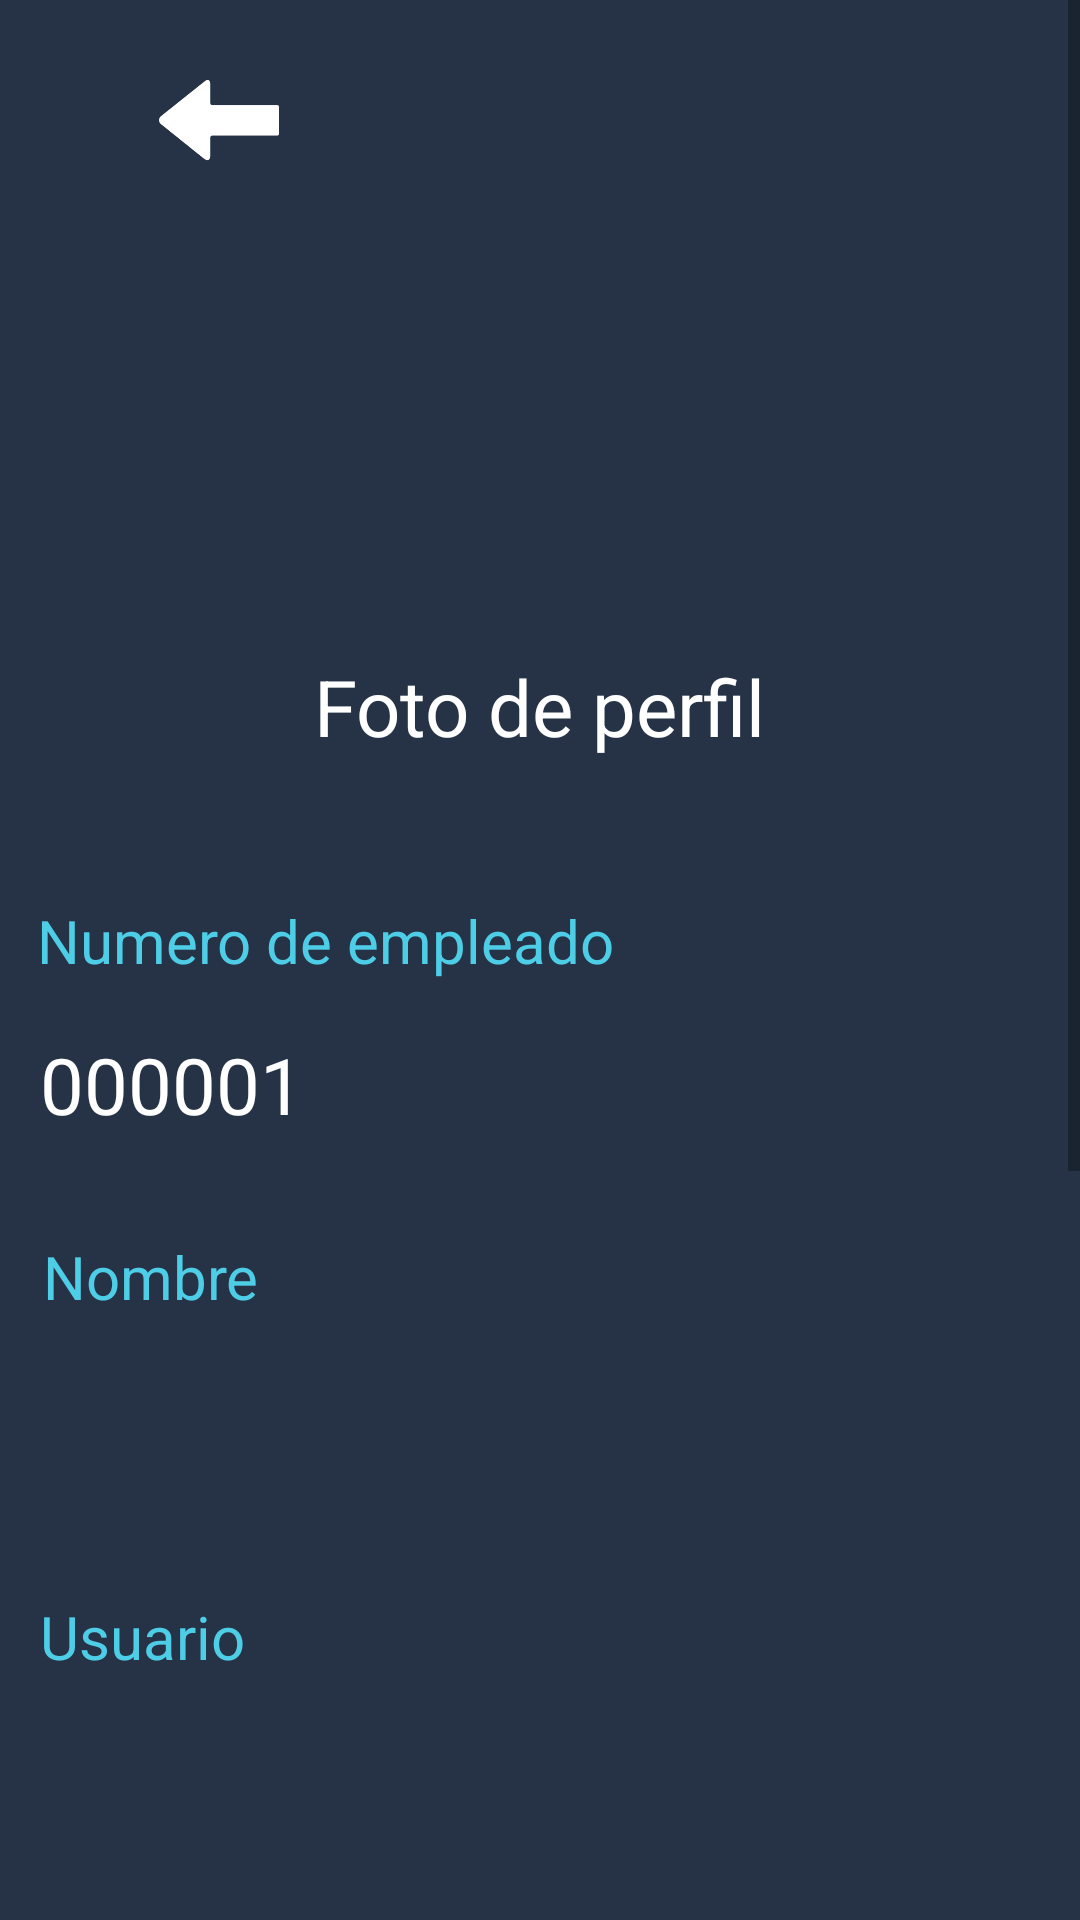

Android layout source for this screen:
<!-- AndroidManifest.xml: application theme Theme.AppCompat.Light.NoActionBar -->
<!-- res/layout/activity_perfil.xml -->
<?xml version="1.0" encoding="utf-8"?>
<androidx.constraintlayout.widget.ConstraintLayout xmlns:android="http://schemas.android.com/apk/res/android"
    xmlns:app="http://schemas.android.com/apk/res-auto"
    xmlns:tools="http://schemas.android.com/tools"
    android:layout_width="match_parent"
    android:layout_height="match_parent"
    android:background="#263245"
    tools:context=".Perfil">
    <ScrollView
    android:layout_width="match_parent"
    android:layout_height="match_parent">


    <androidx.constraintlayout.widget.ConstraintLayout
        android:layout_width="match_parent"
        android:layout_height="wrap_content">
        <ImageView
            android:id="@+id/foto_perfil"
            android:layout_width="125dp"
            android:layout_height="125dp"
            android:background="@drawable/image_view"
            app:layout_constraintBottom_toBottomOf="parent"
            app:layout_constraintEnd_toEndOf="parent"
            app:layout_constraintStart_toStartOf="parent"
            app:layout_constraintTop_toTopOf="parent"
            app:layout_constraintVertical_bias="0.08"
            android:layout_gravity="center" />

        <View
            android:id="@+id/view"
            android:layout_width="match_parent"
            android:layout_height="274dp"
            android:background="@drawable/rectangle"
            app:layout_constraintEnd_toEndOf="parent"
            app:layout_constraintHorizontal_bias="0.0"
            app:layout_constraintStart_toStartOf="parent"
            app:layout_constraintTop_toTopOf="parent"
            tools:ignore="VisualLintBounds" />

        <TextView
        android:id="@+id/textView3"
        android:layout_width="wrap_content"
        android:layout_height="wrap_content"
        android:layout_marginStart="130dp"
        android:layout_marginTop="218dp"
        android:layout_marginEnd="130dp"
        android:text="@string/foto_de_perfil"
        android:textColor="@color/white"
        android:textSize="26sp"
        app:layout_constraintEnd_toEndOf="parent"
        app:layout_constraintStart_toStartOf="parent"
        app:layout_constraintTop_toTopOf="parent" />

    <TextView
        android:id="@+id/num_empleado_pasajero"
        android:layout_width="wrap_content"
        android:layout_height="wrap_content"
        android:layout_marginTop="300dp"
        android:text="@string/numero_de_empleado"
        android:textColor="#4ECDE6"
        android:textSize="20sp"
        app:layout_constraintEnd_toEndOf="parent"
        app:layout_constraintHorizontal_bias="0.073"
        app:layout_constraintStart_toStartOf="parent"
        app:layout_constraintTop_toTopOf="parent"
        tools:ignore="MissingConstraints" />

    <TextView
        android:id="@+id/numero_empleado"
        android:layout_width="wrap_content"
        android:layout_height="wrap_content"
        android:layout_marginTop="344dp"
        android:text="@string/_000001"
        android:textColor="@color/white"
        android:textSize="26sp"
        app:layout_constraintEnd_toEndOf="parent"
        app:layout_constraintHorizontal_bias="0.049"
        app:layout_constraintStart_toStartOf="parent"
        app:layout_constraintTop_toTopOf="parent"
        tools:ignore="MissingConstraints" />

    <TextView
        android:id="@+id/textView5"
        android:layout_width="wrap_content"
        android:layout_height="wrap_content"
        android:layout_marginTop="412dp"
        android:text="@string/nombre"
        android:textColor="#4ECDE6"
        android:textSize="20sp"
        app:layout_constraintEnd_toEndOf="parent"
        app:layout_constraintHorizontal_bias="0.05"
        app:layout_constraintStart_toStartOf="parent"
        app:layout_constraintTop_toTopOf="parent"
        tools:ignore="MissingConstraints" />

    <TextView
        android:id="@+id/nombre"
        android:layout_width="wrap_content"
        android:layout_height="wrap_content"
        android:layout_marginTop="460dp"
        android:text=""
        android:textColor="@color/white"
        android:textSize="26sp"
        app:layout_constraintEnd_toEndOf="parent"
        app:layout_constraintHorizontal_bias="0.051"
        app:layout_constraintStart_toStartOf="parent"
        app:layout_constraintTop_toTopOf="parent"
        tools:ignore="MissingConstraints" />

    <TextView
        android:id="@+id/textView6"
        android:layout_width="wrap_content"
        android:layout_height="wrap_content"
        android:layout_marginTop="532dp"
        android:text="@string/usuario2"
        android:textColor="#4ECDE6"
        android:textSize="20sp"
        app:layout_constraintEnd_toEndOf="parent"
        app:layout_constraintHorizontal_bias="0.046"
        app:layout_constraintStart_toStartOf="parent"
        app:layout_constraintTop_toTopOf="parent"
        tools:ignore="MissingConstraints" />

    <TextView
        android:id="@+id/usuario"
        android:layout_width="wrap_content"
        android:layout_height="wrap_content"
        android:layout_marginTop="572dp"
        android:text=""
        android:textColor="@color/white"
        android:textSize="26sp"
        app:layout_constraintEnd_toEndOf="parent"
        app:layout_constraintHorizontal_bias="0.051"
        app:layout_constraintStart_toStartOf="parent"
        app:layout_constraintTop_toTopOf="parent"
        tools:ignore="MissingConstraints" />

    <TextView
        android:id="@+id/textView7"
        android:layout_width="wrap_content"
        android:layout_height="wrap_content"
        android:layout_marginTop="640dp"
        android:text="Telefono"
        android:textColor="#4ECDE6"
        android:textSize="20sp"
        app:layout_constraintEnd_toEndOf="parent"
        app:layout_constraintHorizontal_bias="0.046"
        app:layout_constraintStart_toStartOf="parent"
        app:layout_constraintTop_toTopOf="parent"
        tools:ignore="MissingConstraints" />

    <TextView
        android:id="@+id/telefono"
        android:layout_width="wrap_content"
        android:layout_height="wrap_content"
        android:layout_marginTop="680dp"
        android:text=""
        android:textColor="@color/white"
        android:textSize="26sp"
        app:layout_constraintEnd_toEndOf="parent"
        app:layout_constraintHorizontal_bias="0.051"
        app:layout_constraintStart_toStartOf="parent"
        app:layout_constraintTop_toTopOf="parent"
        tools:ignore="MissingConstraints" />

    <TextView
        android:id="@+id/direccion_area"
        android:layout_width="wrap_content"
        android:layout_height="wrap_content"
        android:layout_marginTop="740dp"
        android:text="Direccion"
        android:textColor="#4ECDE6"
        android:textSize="20sp"
        app:layout_constraintEnd_toEndOf="parent"
        app:layout_constraintHorizontal_bias="0.057"
        app:layout_constraintStart_toStartOf="parent"
        app:layout_constraintTop_toTopOf="parent"
        tools:ignore="MissingConstraints" />

    <TextView
        android:id="@+id/direccion"
        android:layout_width="wrap_content"
        android:layout_height="wrap_content"
        android:layout_marginTop="792dp"
        android:text=""
        android:textColor="@color/white"
        android:textSize="26sp"
        app:layout_constraintEnd_toEndOf="parent"
        app:layout_constraintHorizontal_bias="0.051"
        app:layout_constraintStart_toStartOf="parent"
        app:layout_constraintTop_toTopOf="parent"
        tools:ignore="MissingConstraints,VisualLintBounds" />

    <TextView
        android:id="@+id/licencia_jefeinmediato"
        android:layout_width="wrap_content"
        android:layout_height="wrap_content"
        android:layout_marginTop="856dp"
        android:text="Licencia"
        android:textColor="#4ECDE6"
        android:textSize="20sp"
        app:layout_constraintEnd_toEndOf="parent"
        app:layout_constraintHorizontal_bias="0.061"
        app:layout_constraintStart_toStartOf="parent"
        app:layout_constraintTop_toTopOf="parent"
        tools:ignore="MissingConstraints" />

    <TextView
        android:id="@+id/licencia"
        android:layout_width="wrap_content"
        android:layout_height="wrap_content"
        android:layout_marginTop="900dp"
        android:text=""
        android:textColor="@color/white"
        android:textSize="26sp"
        app:layout_constraintEnd_toEndOf="parent"
        app:layout_constraintHorizontal_bias="0.051"
        app:layout_constraintStart_toStartOf="parent"
        app:layout_constraintTop_toTopOf="parent"
        tools:ignore="MissingConstraints,VisualLintBounds" />

    <TextView
        android:id="@+id/turno_"
        android:layout_width="wrap_content"
        android:layout_height="wrap_content"
        android:layout_marginTop="970dp"
        android:text="Turno"
        android:textColor="#4ECDE6"
        android:textSize="20sp"
        app:layout_constraintEnd_toEndOf="parent"
        app:layout_constraintHorizontal_bias="0.064"
        app:layout_constraintStart_toStartOf="parent"
        app:layout_constraintTop_toTopOf="parent"
        tools:ignore="MissingConstraints" />

    <TextView
        android:id="@+id/turno"
        android:layout_width="wrap_content"
        android:layout_height="wrap_content"
        android:layout_marginTop="1014dp"
        android:text=""
        android:textColor="@color/white"
        android:textSize="26sp"
        app:layout_constraintEnd_toEndOf="parent"
        app:layout_constraintHorizontal_bias="0.051"
        app:layout_constraintStart_toStartOf="parent"
        app:layout_constraintTop_toTopOf="parent"
        tools:ignore="MissingConstraints,VisualLintBounds" />

        <ImageView
            android:id="@+id/regresar"
            android:layout_width="50dp"
            android:layout_height="40dp"
            android:layout_marginStart="48dp"
            android:layout_marginTop="20dp"
            android:contentDescription="@string/regresar"
            android:onClick="irAInicio"
            app:layout_constraintStart_toStartOf="parent"
            app:layout_constraintTop_toTopOf="parent"
            app:srcCompat="@drawable/flechita"
            tools:ignore="DuplicateIds" />

    </androidx.constraintlayout.widget.ConstraintLayout>
    </ScrollView>
</androidx.constraintlayout.widget.ConstraintLayout>
<!-- resources referenced by this layout -->
<resources>
  <color name="white">#FFFFFFFF</color>
  <!-- drawable flechita: png bitmap (drawable, 1359 bytes) -->
  <string name="_000001">000001</string>
  <string name="foto_de_perfil">Foto de perfil</string>
  <string name="nombre">Nombre</string>
  <string name="numero_de_empleado">Numero de empleado</string>
  <string name="regresar">Regresar</string>
  <string name="usuario2">Usuario</string>
</resources>
